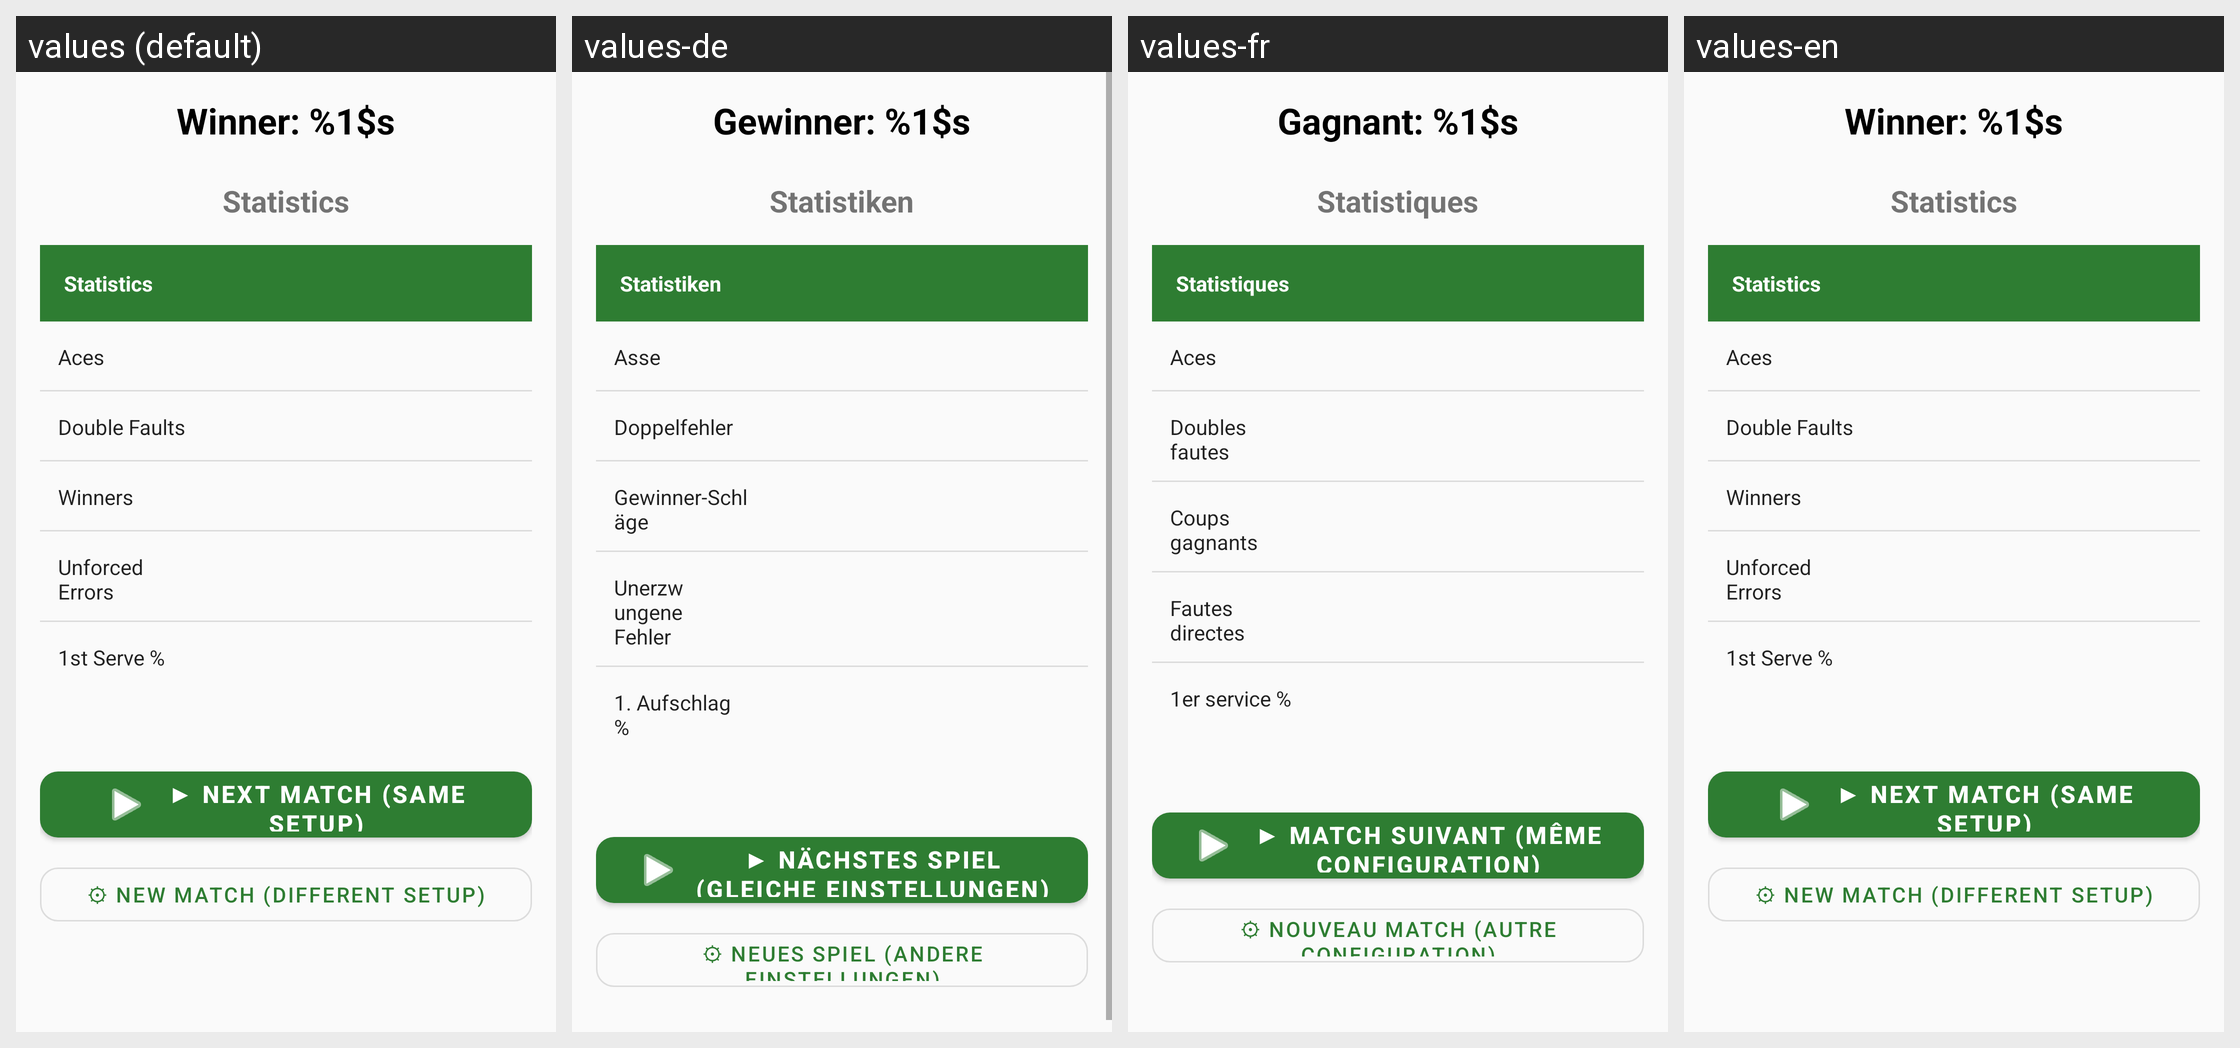

For this localized Android screen grid, give each drawn string resource with its value in every locale shown.
Android screen res/layout/layout_match_finished.xml rendered under 4 locales, left to right: values (default), values-de, values-fr, values-en. Device: Nexus 5 (rendered at 1080×1920; each locale shown at half size, 540×960, under a caption strip naming it); theme Theme.TennisReferee.
Other locales in the repository, not shown: values-es, values-it, values-lt, values-pl.
Strings drawn on this screen, with the default value and each locale's value (text and hints the layout hard-codes, and strings that could not be matched under every locale, appear in the picture but are not listed):

winner_label
  values: Winner: %1$s
  values-de: Gewinner: %1$s
  values-fr: Gagnant: %1$s
  values-en: Winner: %1$s

statistics
  values: Statistics
  values-de: Statistiken
  values-fr: Statistiques
  values-en: Statistics

aces
  values: Aces
  values-de: Asse
  values-fr: Aces
  values-en: Aces

double_faults
  values: Double Faults
  values-de: Doppelfehler
  values-fr: Doubles fautes
  values-en: Double Faults

winners_stat
  values: Winners
  values-de: Gewinner-Schläge
  values-fr: Coups gagnants
  values-en: Winners

unforced_errors_stat
  values: Unforced Errors
  values-de: Unerzwungene Fehler
  values-fr: Fautes directes
  values-en: Unforced Errors

first_serve_pct
  values: 1st Serve %
  values-de: 1. Aufschlag %
  values-fr: 1er service %
  values-en: 1st Serve %

next_match_same_setup
  values: ▶ Next Match (same setup)
  values-de: ▶ Nächstes Spiel (gleiche Einstellungen)
  values-fr: ▶ Match suivant (même configuration)
  values-en: ▶ Next Match (same setup)

next_match_new_setup
  values: ⚙ New Match (different setup)
  values-de: ⚙ Neues Spiel (andere Einstellungen)
  values-fr: ⚙ Nouveau match (autre configuration)
  values-en: ⚙ New Match (different setup)
